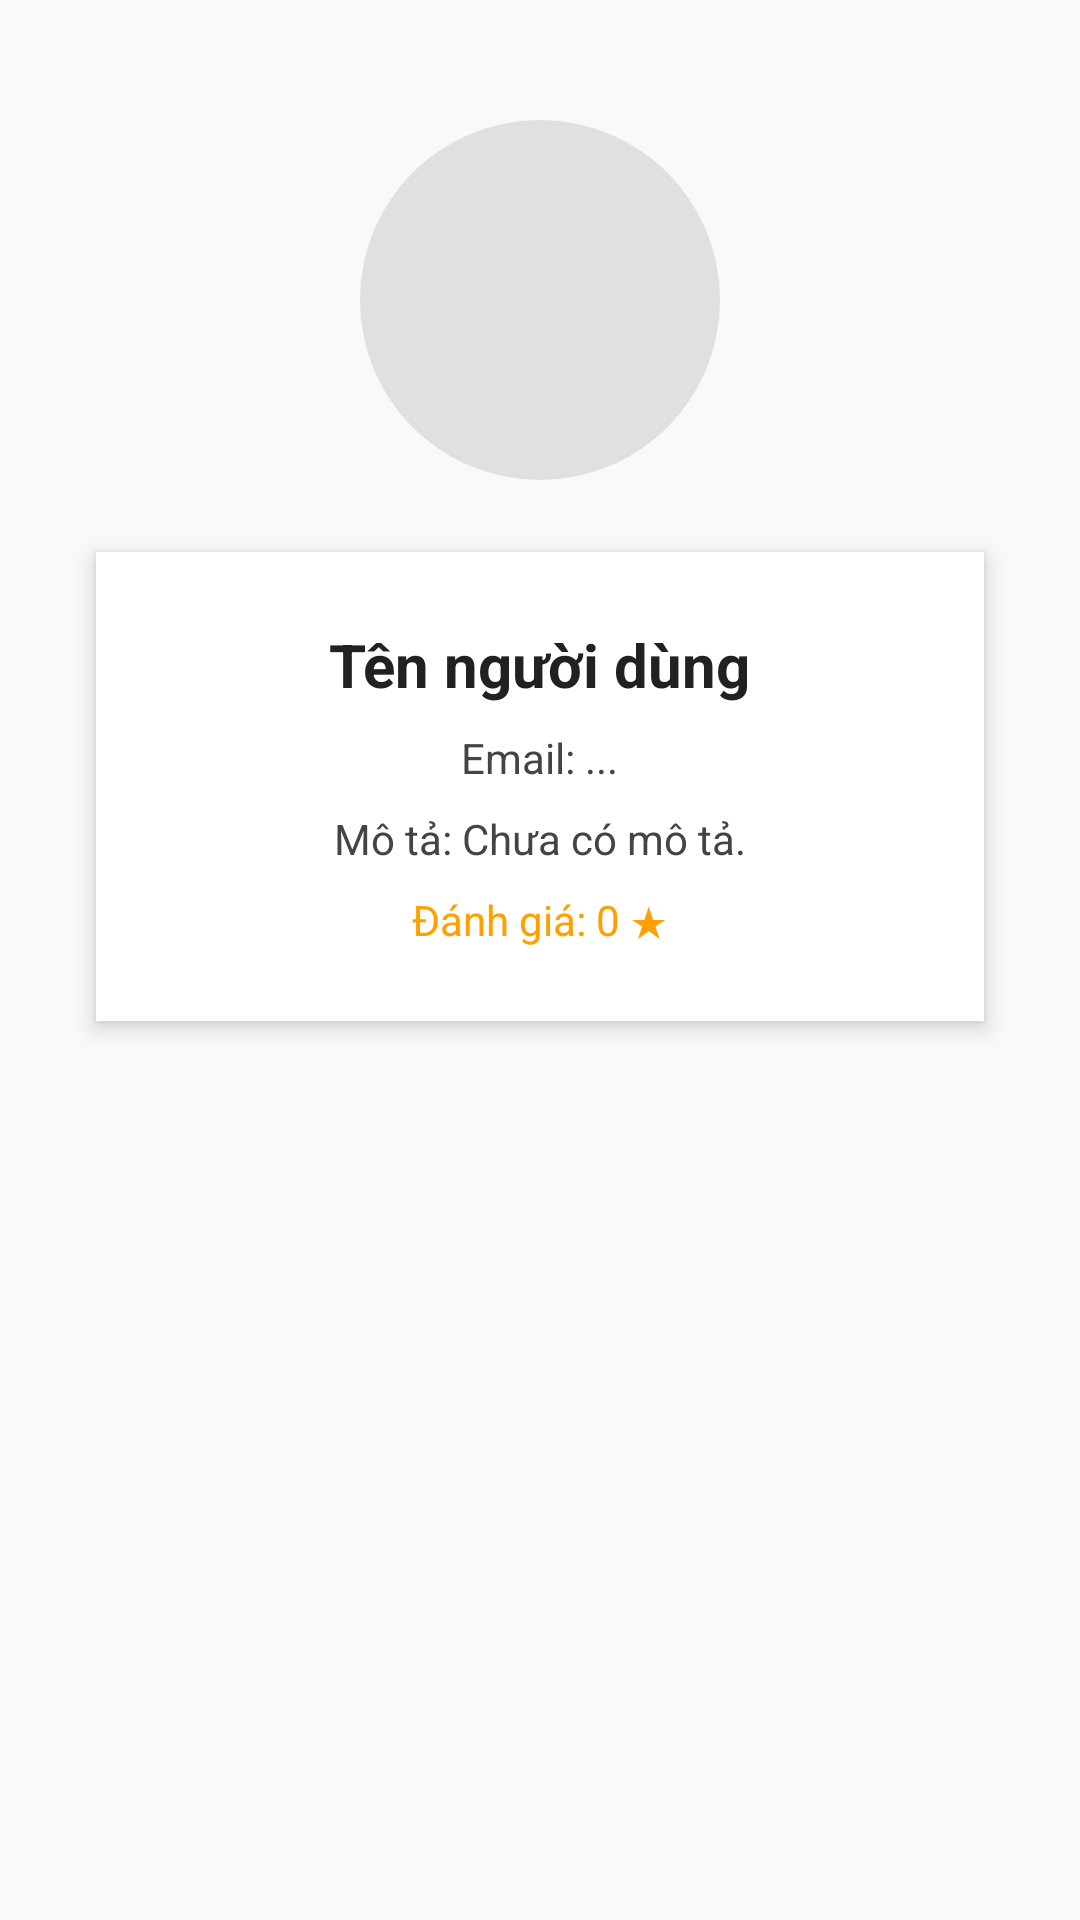

This screen was rendered from an Android layout file. Write that file and the resources it references.
<!-- AndroidManifest.xml: application theme Theme.AppC2C -->
<!-- res/layout/activity_public_profile.xml -->
<?xml version="1.0" encoding="utf-8"?>
<ScrollView xmlns:android="http://schemas.android.com/apk/res/android"
    android:layout_width="match_parent"
    android:layout_height="match_parent"
    android:background="#F9F9F9"
    android:padding="16dp">

    <LinearLayout
        android:layout_width="match_parent"
        android:layout_height="wrap_content"
        android:orientation="vertical"
        android:gravity="center_horizontal">

        
        <ImageView
            android:id="@+id/imgAvatar"
            android:layout_width="120dp"
            android:layout_height="120dp"
            android:layout_marginTop="24dp"
            android:scaleType="centerCrop"
            android:background="@drawable/avatar_circle_background"
            android:contentDescription="@string/avatar"
            android:padding="4dp"
            android:src="@drawable/ic_person" />

        
        <LinearLayout
            android:layout_width="match_parent"
            android:layout_height="wrap_content"
            android:layout_marginTop="24dp"
            android:orientation="vertical"
            android:padding="24dp"
            android:background="@android:color/white"
            android:elevation="4dp"
            android:layout_marginBottom="24dp"
            android:layout_marginHorizontal="16dp"
            android:clipToPadding="false"
            android:layout_gravity="center"
            android:gravity="center_horizontal">

            <TextView
                android:id="@+id/txtName"
                android:layout_width="wrap_content"
                android:layout_height="wrap_content"
                android:text="Tên người dùng"
                android:textSize="20sp"
                android:textStyle="bold"
                android:textColor="#212121"
                android:layout_marginBottom="8dp" />

            <TextView
                android:id="@+id/txtEmail"
                android:layout_width="wrap_content"
                android:layout_height="wrap_content"
                android:text="Email: ..."
                android:textSize="14sp"
                android:textColor="#444444"
                android:layout_marginBottom="8dp"
                android:gravity="center" />

            <TextView
                android:id="@+id/txtBio"
                android:layout_width="wrap_content"
                android:layout_height="wrap_content"
                android:text="Mô tả: Chưa có mô tả."
                android:textSize="14sp"
                android:textColor="#444444"
                android:layout_marginBottom="8dp"
                android:gravity="center" />

            <TextView
                android:id="@+id/txtRating"
                android:layout_width="wrap_content"
                android:layout_height="wrap_content"
                android:text="Đánh giá: 0 ★"
                android:textSize="14sp"
                android:textColor="#FFA000"
                android:gravity="center" />

        </LinearLayout>
    </LinearLayout>
</ScrollView>
<!-- resources referenced by this layout -->
<resources>
  <!-- drawable avatar_circle_background (drawable) -->
  <?xml version="1.0" encoding="utf-8"?>
  <shape xmlns:android="http://schemas.android.com/apk/res/android"
      android:shape="oval">
      <solid android:color="#E0E0E0" /> 
  </shape>
  <string name="avatar">Avatar</string>
  <style name="Theme.AppC2C" parent="Base.Theme.AppC2C" />
  <style name="Base.Theme.AppC2C" parent="Theme.Material3.DayNight.NoActionBar">
          
          
      </style>
</resources>
